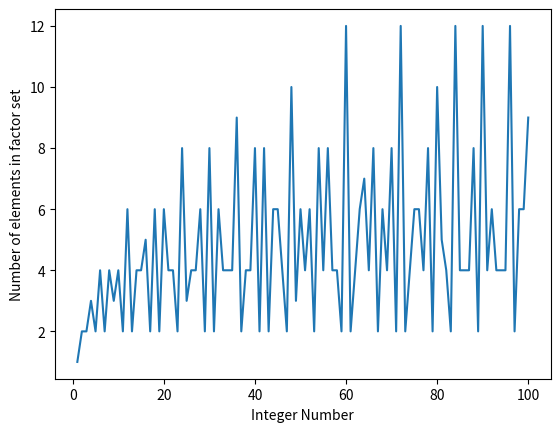

Write Python code to recreate this figure.
#Purpose of this code: this code can find the number of elements in a factor set based on the exponents of
#of the prime factors obtained from prime factorization
#
#Example: What is the size of the factor set of the integer 112?
#First we prime factorize 112 into its prime factors:
#
# 112 = 2**4 * 7**1
#
#The factor set is the set containing all possible multiplication combinations of the factors and exponents.
#We start with the  first combination, given by
#
# 2**0 * 7**0 = 1.
#
# 1 is thus an element of the factor set. The next element of the factor set is found from
#
# 2**1 * 7**0 = 2
#
#making 2 part of the factor set. Again we go to the next exponent and find the next element is
#
# 2**2 * 7**0 = 4
#
# so the next element is 4. Continuing in this manner until all possible combinations of factors and exponents up to the
#larget exponent for each given prime factor is reached and thus yields the set
#
# {1, 2, 4, 7, 8, 14, 16, 28, 56, 112}
#
#in this case it's easy to count the total number of elements in the factor set. There are 10 elements.
#
#However it is possible to find the number of elements/size of the set without having to calculate and list every factor in the set. Looking
#at the exponents of the prime factors, we notice that multiplying all the exponents of the prime facotrs after adding
# one to each exponent will also give the factor set size. Returning to the example, the prime factorization of 112 is given by
#
# 112 = 2**4 * 7**1
#
#so the size of the factor set can be found by multiplying the exponents after adding 1 to each, in other words
#
# (4 + 1) * (1 + 1) = (5) * (2) = 10
#
#which we know from above is the number of elements/size of our factor set. The extra ones in the algorithm are added
#in order to account for the 0 exponent each time.
#
#This algorithm is helpful because often larger integers can have huge factor sets but simpler prime factorizations.
#Thus this algorithm can be used to find factor set sizes fairly quickly.
#
#
#For example, the number 1663200 has the prime factorization:
#
# 1663200 = 2**5 * 3**3 * 5**2 * 7**1 * 11**1
#
#using the algorithm, the size of the factor set is then:
#
# (5 + 1) * (3 + 1) * (2 + 1) * (1 + 1) * (1 + 1) = 288
#
#in other words, to find the factor set by hand requires doing 288 different multiplications just to
# find the number of elements in the factor set. So the algorithm is extremely helpful in this regard.

#taken from https://stackoverflow.com/questions/28911925/exponential-form-of-prime-factorization-in-python

#n = int(raw_input())
#n = 140

import numpy as np
import matplotlib.pylab as plt

#This function creates the prime factors of some integer input n. Note that it  does not check the input
#as this is very crude code which I plan to add to the primefactorization fork.
#The output is a list of lists, with each inner list containing two elements, the first element
# is the prime factor, say 1, 2, 3, 5, 7, etc while the second element is the exponent
#For example, if the integer 6 is the input, then the function would return [[2, 1], [3, 1]]
#since the prime factorization of 6 = 2**1 * 3**1
#Note that the the output is in increasing order of prime factors.
def get_prime_factors(n):
    prime_factors = []
    start = 2

    while start * start <= n:
        if n % start == 0:
            expo = 0
            while n % start == 0:
                expo = expo + 1
                n = n / start
            prime_factors.append([int(start), expo])
        start = start + 1
    if n > 1:
        prime_factors.append([int(n), 1])

    return prime_factors

#This function performs the algorithm above and finds the size of the factor set from the prime factorization
#Note that here n is list of lists that must come out of the previous 'get_prime_factors()' function
def calculate_factor_set_size(n):
    products_of_exponents = 1
    for i in range(len(n)):
        exponent = n[i][1] + 1 #add + 1 to account for counting to 0 exponent
        products_of_exponents = products_of_exponents * exponent

    return products_of_exponents



#main code
factor_set_sizes = []
number = []
for i in range(1,101):
    number.append(i)
    size = calculate_factor_set_size(get_prime_factors(i))
    factor_set_sizes.append(size)

print(factor_set_sizes)

plt.plot(number, factor_set_sizes)
plt.xlabel('Integer Number')
plt.ylabel('Number of elements in factor set')
plt.show()



myprime = get_prime_factors(140)
print(myprime)
setsize = calculate_factor_set_size(myprime)
print(setsize)
# prime_factors = []
# start = 2
# while start * start <= n:
#     if n % start == 0:
#         expo = 0
#         while n % start == 0:
#             expo = expo + 1
#             n = n / start
#         prime_factors.append([int(start), expo])
#     start = start + 1
#
# if n > 1:
#     prime_factors.append([int(n), 1])
# print(prime_factors)